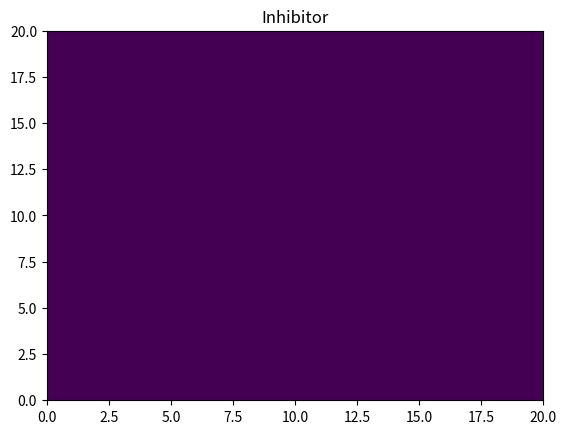

This chart was generated by the following Python code: (Note: this script raises an exception after producing the figure.)
%%python -m pip install -U pip
import matplotlib.pyplot as plt
import random
print('Initialazing')
array_size_x = 20
array_size_y = 20

def spread(array, spread_speed):
    new_array = [[0 for y in range(array_size_y)] for x in array_size_x]
    for i in range(array_size_x):
        for t in range(array_size_y):
            move_mass = array[i][t]/8
            move_mass *= spread_speed
            new_array[i][t] = array[i][t] - move_mass
            if i > 0 and i+1 < array_size_x:
                if t > 0 and t+1 < array_size_y:
                    new_array[i-1][t-1] += move_mass
                    new_array[i-1][t] += move_mass
                    new_array[i-1][t+1] += move_mass
                    new_array[i][t-1] += move_mass
                    new_array[i][t+1] += move_mass
                    new_array[i+1][t-1] += move_mass
                    new_array[i+1][t] += move_mass
                    new_array[i+1][t+1] += move_mass
                elif t+1>= array_size_y:
                    new_array[i][t] += 3 * move_mass
                    new_array[i-1][t-1] += move_mass
                    new_array[i-1][t] += move_mass
                    new_array[i][t-1] += move_mass
                    new_array[i+1][t-1] += move_mass
                    new_array[i+1][t] += move_mass
                else:
                    new_array[i][t] += 3 * move_mass
                    new_array[i-1][t] += move_mass
                    new_array[i-1][t+1] += move_mass
                    new_array[i][t+1] += move_mass
                    new_array[i+1][t] += move_mass
                    new_array[i+1][t+1] += move_mass
            elif i+1 >= array_size_x:
                if t > 0 and t+1 < array_size_y:
                    new_array[i][t] += 3 * move_mass
                    new_array[i-1][t-1] += move_mass
                    new_array[i-1][t] += move_mass
                    new_array[i-1][t+1] += move_mass
                    new_array[i][t-1] += move_mass
                    new_array[i][t+1] += move_mass
                elif t+1>= array_size_y:
                    new_array[i][t] += 5 * move_mass
                    new_array[i-1][t-1] += move_mass
                    new_array[i-1][t] += move_mass
                    new_array[i][t-1] += move_mass
                else:
                    new_array[i][t] += 5 * move_mass
                    new_array[i-1][t] += move_mass
                    new_array[i-1][t+1] += move_mass
                    new_array[i][t+1] += move_mass
            else:
                
                if t > 0 and t+1 < array_size_y:
                    new_array[i][t] += 3 * move_mass
                    new_array[i][t-1] += move_mass
                    new_array[i][t+1] += move_mass
                    new_array[i+1][t-1] += move_mass
                    new_array[i+1][t] += move_mass
                    new_array[i+1][t+1] += move_mass
                elif t+1>= array_size_y:
                    new_array[i][t] += 5 * move_mass
                    new_array[i][t-1] += move_mass
                    new_array[i+1][t-1] += move_mass
                    new_array[i+1][t] += move_mass
                else:
                    new_array[i][t] += 5 * move_mass
                    new_array[i][t+1] += move_mass
                    new_array[i+1][t] += move_mass
                    new_array[i+1][t+1] += move_mass
    array = new_array

def grow(acttivator_array, inhibitor_array, feed_speed = 2.8, activator_decr = 3.2, inhibitor_decr = 0.1):
    for i in range(array_size_x):
        for t in range(array_size_y):
            inhibitor_array[i][t] = (activator_array[i][t]**2) * feed_speed - inhibitor_array[i][t]*inhibitor_decr
            if(inhibitor_array[i][t] < 1):
                inhibitor_array[i][t] = (activator_array[i][t]**2) * feed_speed
            activator_array[i][t] = (activator_array[i][t]**2) / inhibitor_array[i][t] - activator_array[i][t] * activator_decr
            
def random_array(array, max_val, min_val = 0):
    for i in range(array_size_x):
        for t in range(array_size_y):
            array[i][t] = random.randint(min_val, max_val)
            
activator_array = [[0 for y in range(array_size_y)] for x in range(array_size_x)]
inhibitor_array = [[0 for y in range(array_size_y)] for x in range(array_size_x)]
print('Success')
plt.pcolor(activator_array)
plt.title("Activator")
plt.show()

plt.pcolor(inhibitor_array)
plt.title("Inhibitor")
plt.show()

for i in range(1000):
    
    spread(activator_array, 0.2)
    spread(inhibitor_array, 0.2)
    grow(activator_array, inhibitor_array)
    
    plt.pcolor(activator_array)
    plt.title("Activator")
    plt.show()
    
    plt.pcolor(inhibitor_array)
    plt.title("Inhibitor")
    plt.show()
    
    print("Overlap: " + str(i))

    
                

